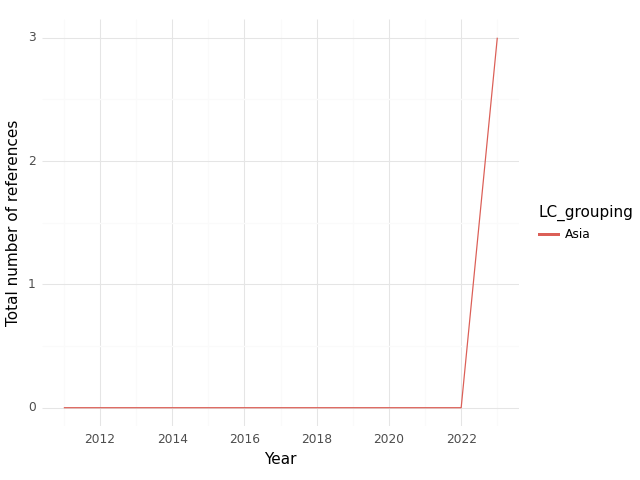

Data behind this chart, as committed beside it:
, index, LC_grouping, Year, intersection, climate, health, sum
0, 0, Asia, 2011, 0.0, 0.0, 1.0, 1.0
1, 1, Asia, 2012, 0.0, 0.0, 1.0, 1.0
2, 2, Asia, 2013, 0.0, 0.0, 2.0, 2.0
3, 3, Asia, 2014, 0.0, 1.0, 5.0, 6.0
4, 4, Asia, 2015, 0.0, 1.0, 7.0, 8.0
5, 5, Asia, 2016, 0.0, 1.0, 5.0, 6.0
6, 6, Asia, 2018, 0.0, 1.0, 5.0, 6.0
7, 7, Asia, 2020, 0.0, 1.0, 4.0, 5.0
8, 8, Asia, 2021, 0.0, 1.0, 2.0, 3.0
9, 9, Asia, 2022, 0.0, 1.0, 2.0, 3.0
10, 10, Asia, 2023, 3.0, 39.0, 15.0, 57.0
